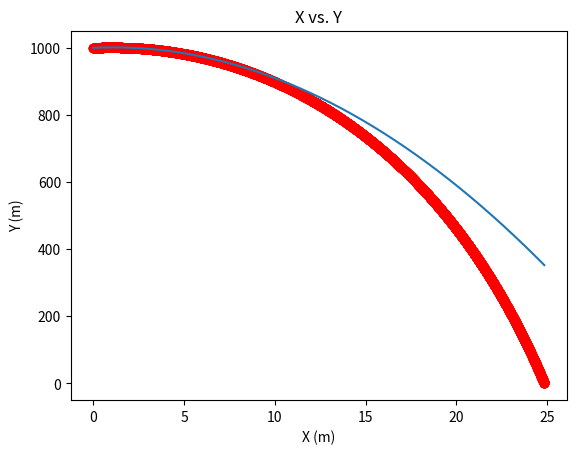
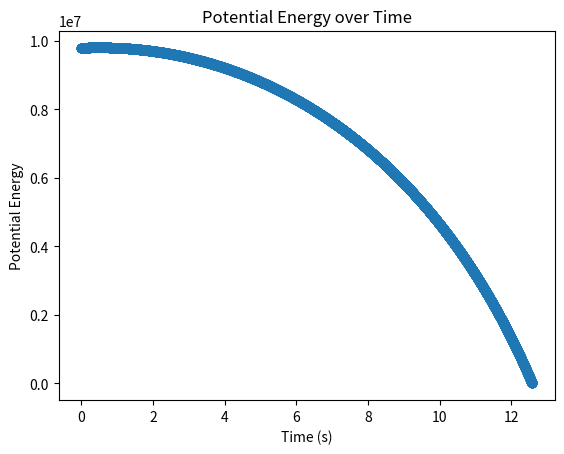
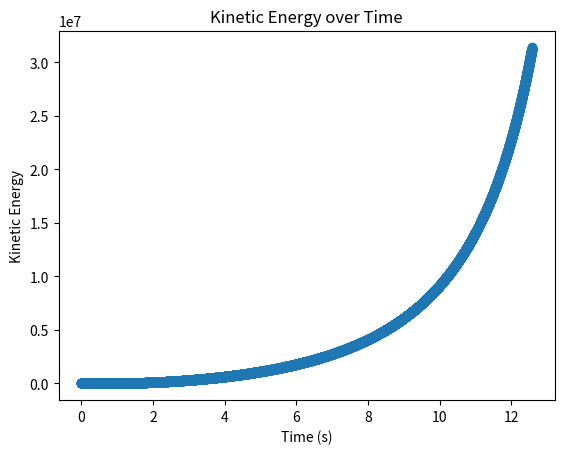
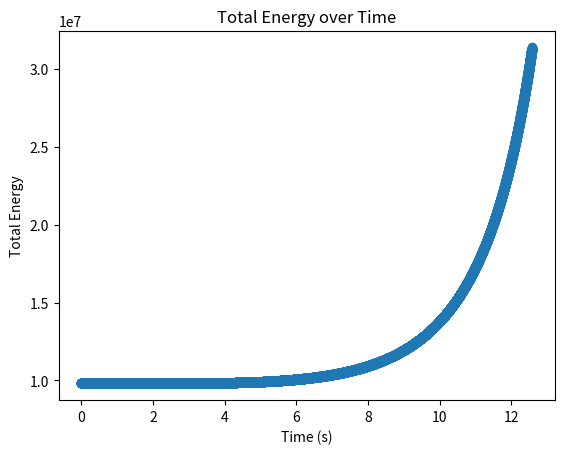
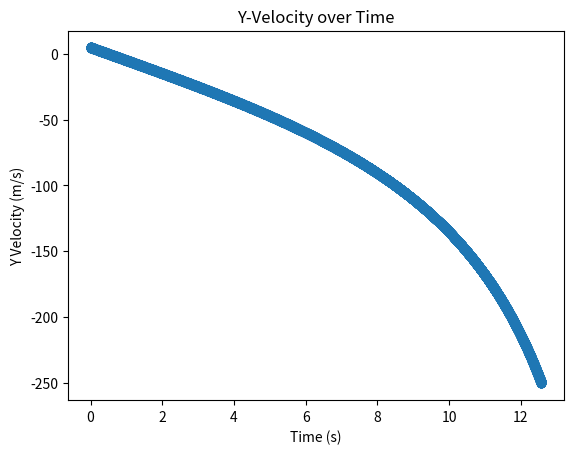

The matplotlib source for these figures, in order:
#Main Program to Call Functions to Find the Cow
import matplotlib.pyplot as plt
import numpy as np

#User inputs variables and initial conditions
t = 0 #Time starts at 0
t_increment = 0.001
t_inc = round(t_increment,3)
x_i = 0
y_i = 1000
vx_i = 2
vy_i = 5
k = 1

#A function that takes in the cow’s current position and velocity vector and returns the total force vector
def func1(v_x, v_y, k):
    Fg_y = -1000*9.8
    Fg_x = 0
    Fw_x = -k*((v_x)**2)
    Fw_y = -k*((v_y)**2)

    Ftot_x = Fg_x + Fw_x
    Ftot_y = Fg_y + Fw_y

    return Ftot_x, Ftot_y

#A function which takes the cow’s current position, velocity, and the acting force, and returns a new position and velocity some *small* time later
def func2(x, y, v_x, v_y, Ftot_x, Ftot_y, t):
    xf = x + (v_x*t) + 0.5*Ftot_x*(t**2)/1000
    yf = y + (v_y*t) + 0.5*Ftot_y*(t**2)/1000

    v_xf = v_x + Ftot_x*t/1000
    v_yf = v_y + Ftot_y*t/1000

    return xf, yf, v_xf, v_yf

def calculatePotential(height):
    potential= 1000*9.8*height
    return potential

def calculateKinetic(velocityx,velocityy):
    kinetic=.5*1000*((velocityx**2+velocityy**2))
    return kinetic

def calculateTotalenergy(height, velocityx, velocityy):
    total_energy=calculatePotential(height) + calculateKinetic(velocityx,velocityy)
    return total_energy

#Let's get this bread
xList = [x_i]
yList = [y_i]
vxList = [vx_i]
vyList = [vy_i]
tList = [0]
FxList = [0]
FyList = [0]
uList = [calculatePotential(y_i)]
kList = [calculateKinetic(vx_i, vy_i)]
eList = [calculateTotalenergy(y_i, vx_i, vy_i)]
vx = vx_i 
vy = vy_i
x = x_i
y = y_i
time = 0
while y > 0: #Loop over all time that cow is in the air
    #Find the forces
    forces = func1(vx, vy, k)
    Fx = forces[0]
    Fy = forces[1]
    FxList.append(Fx)
    FyList.append(Fy)

    #Find position, velocity
    values = func2(x, y, vx, vy, Fx, Fy, t_increment)
    x = values[0]
    y = values[1]
    vx = values[2]
    vy = values[3]
    xList.append(x)
    yList.append(y)
    vxList.append(vx)
    vyList.append(vy)

    #Energies
    uList.append(calculatePotential(y))
    kList.append(calculateKinetic(vx, vy))
    eList.append(calculateTotalenergy(y, vx, vy))

    time+= t_increment
    tList.append(time)

new_x = np.array(xList)

def f(a): #analytic solution for 0 air resistance
    theta = np.arctan(vy_i/vx_i)
    u = vx_i**2 + vy_i**2
    return (a - x_i) * np.tan(theta) - (4.6 * (a - x_i)**2)/(u * (np.cos(theta))**2) + y_i
 
plt.figure(1)
plt.scatter(xList,yList, color='r')
plt.plot(new_x, f(new_x))
plt.title("X vs. Y")
plt.xlabel("X (m)")
plt.ylabel("Y (m)")
#plt.show()

plt.figure(2)
plt.scatter(tList,uList)
plt.title("Potential Energy over Time")
plt.xlabel("Time (s)")
plt.ylabel("Potential Energy")
#plt.show()

plt.figure(3)
plt.scatter(tList,kList)
plt.title("Kinetic Energy over Time")
plt.xlabel("Time (s)")
plt.ylabel("Kinetic Energy")
#plt.show()

plt.figure(4)
plt.scatter(tList,eList)
plt.title("Total Energy over Time")
plt.xlabel("Time (s)")
plt.ylabel("Total Energy")
#plt.show()

plt.figure(5)
plt.scatter(tList, vyList)
plt.title("Y-Velocity over Time")
plt.xlabel("Time (s)")
plt.ylabel("Y Velocity (m/s)")
plt.savefig("yvel.png")